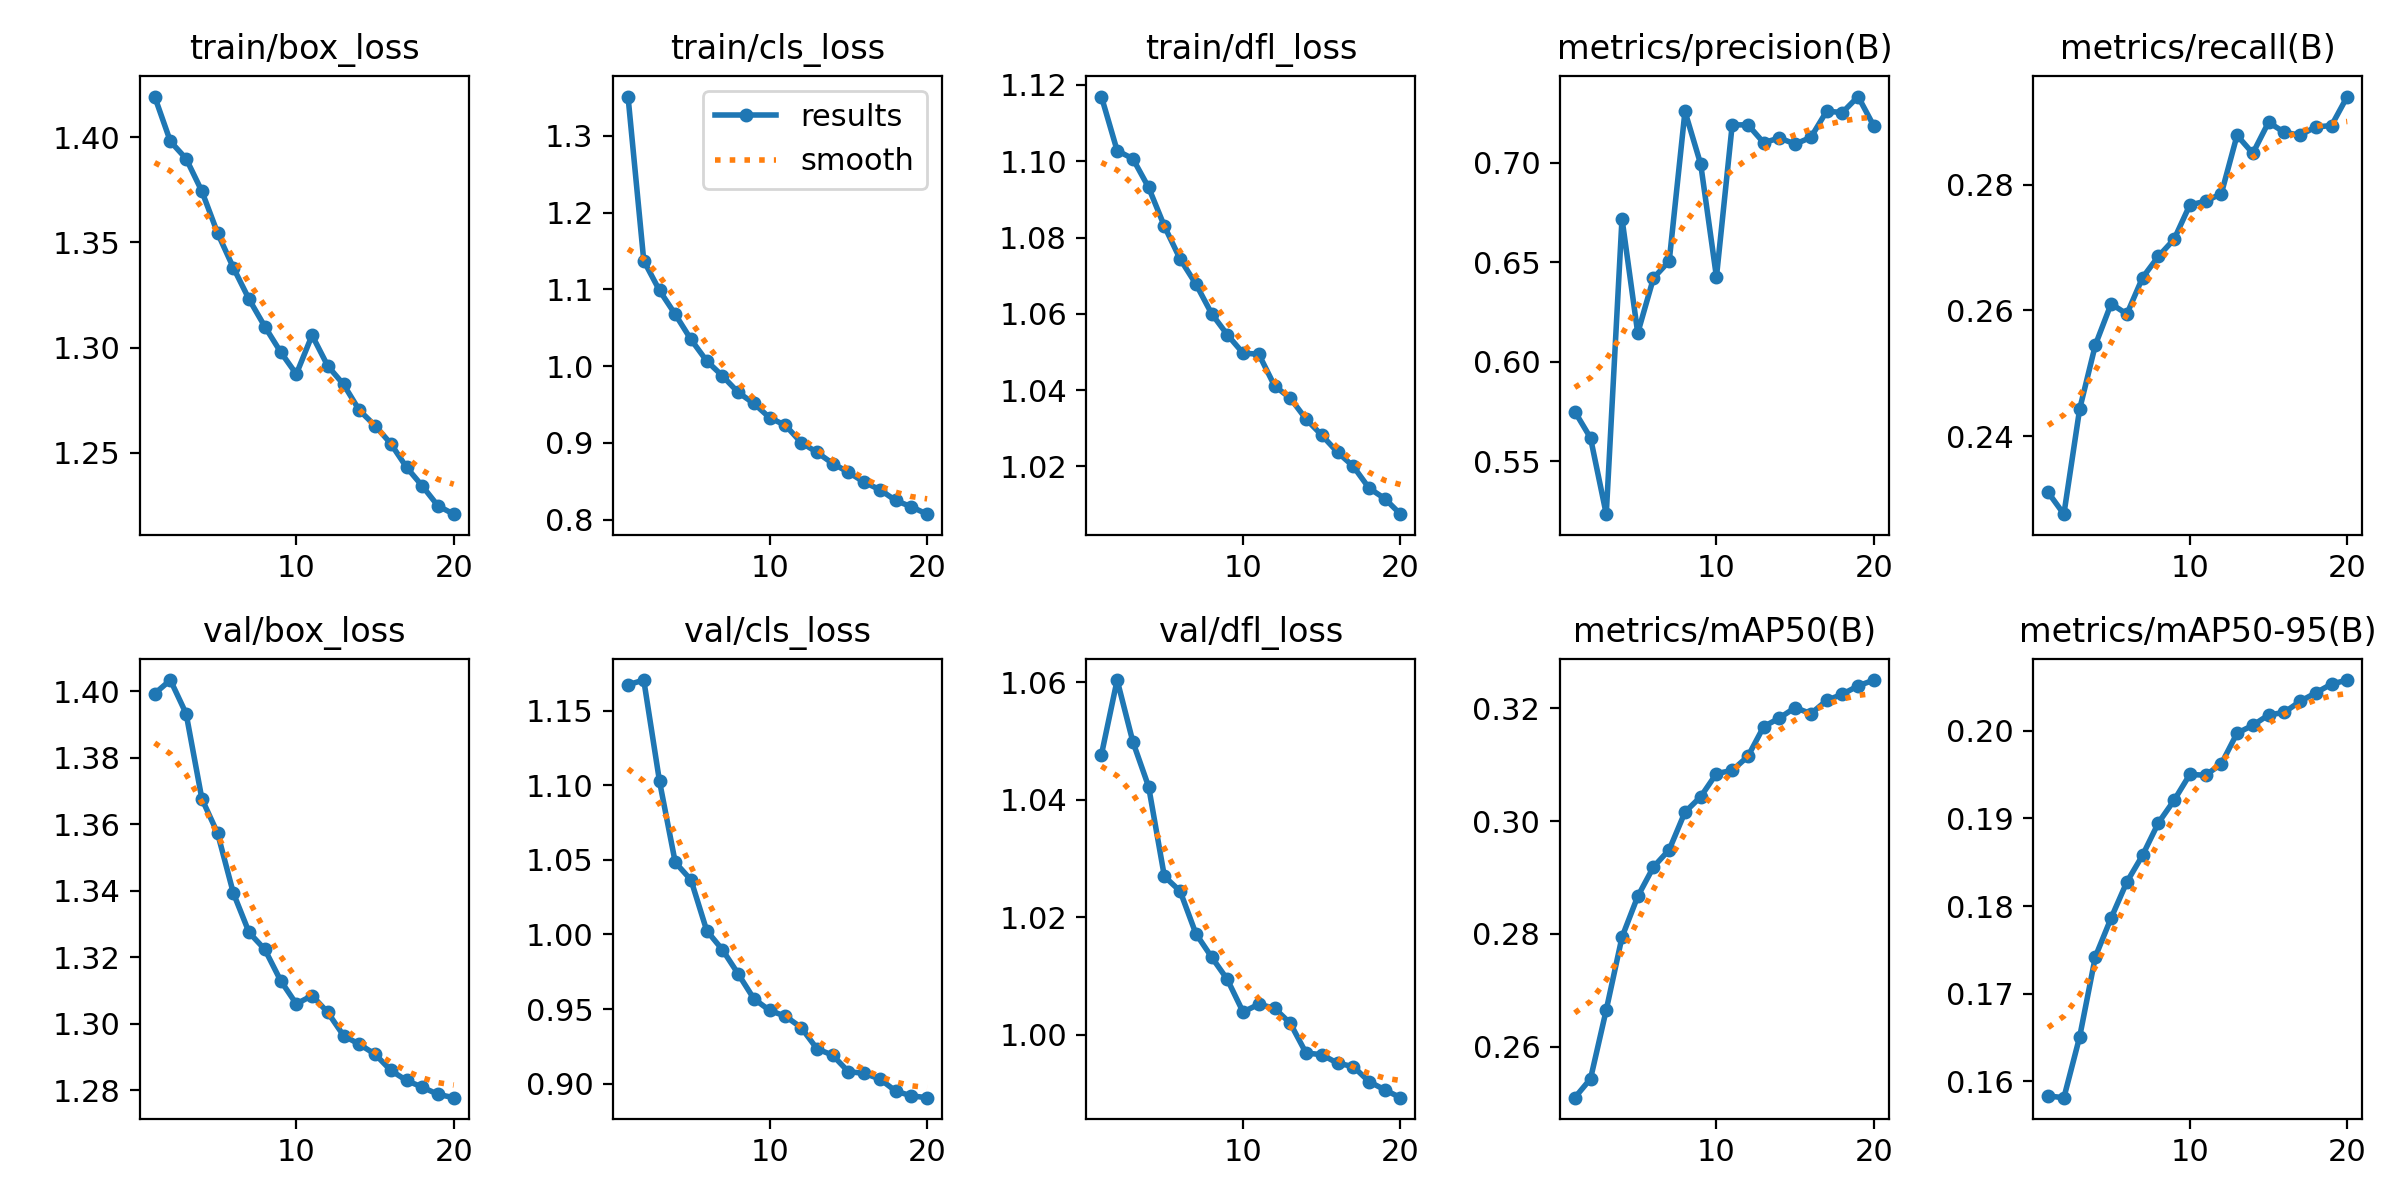

The table this chart was drawn from, first rows:
epoch, time, train/box_loss, train/cls_loss, train/dfl_loss, metrics/precision(B), metrics/recall(B), metrics/mAP50(B), metrics/mAP50-95(B), val/box_loss, val/cls_loss, val/dfl_loss, lr/pg0, lr/pg1, lr/pg2
1, 91.85, 1.419, 1.351, 1.117, 0.575, 0.2311, 0.2509, 0.1583, 1.399, 1.167, 1.048, 0.0001752, 0.0001752, 0.0001752
2, 167.4, 1.398, 1.137, 1.103, 0.5617, 0.2276, 0.2543, 0.1582, 1.403, 1.17, 1.06, 0.0003332, 0.0003332, 0.0003332
3, 242.9, 1.39, 1.099, 1.101, 0.5234, 0.2443, 0.2665, 0.1651, 1.393, 1.103, 1.05, 0.0004738, 0.0004738, 0.0004738
4, 317.8, 1.374, 1.067, 1.093, 0.6719, 0.2545, 0.2794, 0.1742, 1.368, 1.048, 1.042, 0.0004479, 0.0004479, 0.0004479
5, 392.6, 1.354, 1.035, 1.083, 0.6144, 0.2611, 0.2866, 0.1786, 1.357, 1.036, 1.027, 0.0004219, 0.0004219, 0.0004219
6, 467.3, 1.338, 1.007, 1.074, 0.6421, 0.2594, 0.2919, 0.1827, 1.339, 1.002, 1.024, 0.0003958, 0.0003958, 0.0003958
7, 541.4, 1.323, 0.9872, 1.068, 0.6506, 0.2652, 0.2949, 0.1858, 1.327, 0.9897, 1.017, 0.0003698, 0.0003698, 0.0003698
8, 616.7, 1.31, 0.9658, 1.06, 0.7259, 0.2686, 0.3016, 0.1895, 1.322, 0.9735, 1.013, 0.0003437, 0.0003437, 0.0003437
9, 691.5, 1.298, 0.9513, 1.055, 0.6993, 0.2713, 0.3043, 0.192, 1.313, 0.9568, 1.009, 0.0003177, 0.0003177, 0.0003177
10, 766.1, 1.287, 0.9327, 1.05, 0.6426, 0.2768, 0.3084, 0.195, 1.306, 0.949, 1.004, 0.0002917, 0.0002917, 0.0002917
11, 839.8, 1.306, 0.9229, 1.049, 0.719, 0.2774, 0.309, 0.1949, 1.309, 0.9451, 1.005, 0.0002656, 0.0002656, 0.0002656
12, 909.6, 1.291, 0.9005, 1.041, 0.7191, 0.2786, 0.3115, 0.1962, 1.303, 0.9376, 1.005, 0.0002396, 0.0002396, 0.0002396
13, 979.9, 1.282, 0.8878, 1.038, 0.7101, 0.2878, 0.3167, 0.1997, 1.296, 0.9234, 1.002, 0.0002136, 0.0002136, 0.0002136
14, 1049, 1.27, 0.8732, 1.032, 0.7125, 0.285, 0.3183, 0.2006, 1.294, 0.919, 0.9969, 0.0001875, 0.0001875, 0.0001875
15, 1119, 1.263, 0.8619, 1.028, 0.7094, 0.2899, 0.3201, 0.2018, 1.291, 0.908, 0.9966, 0.0001615, 0.0001615, 0.0001615
16, 1189, 1.254, 0.8489, 1.024, 0.7128, 0.2883, 0.3191, 0.2021, 1.286, 0.9069, 0.9952, 0.0001354, 0.0001354, 0.0001354
17, 1258, 1.243, 0.8391, 1.02, 0.7259, 0.2879, 0.3214, 0.2033, 1.283, 0.9031, 0.9946, 0.0001094, 0.0001094, 0.0001094
18, 1328, 1.234, 0.8251, 1.014, 0.7253, 0.2892, 0.3225, 0.2043, 1.281, 0.895, 0.992, 8.3371e-05, 8.3371e-05, 8.3371e-05
19, 1398, 1.225, 0.8168, 1.012, 0.7333, 0.2894, 0.324, 0.2053, 1.279, 0.8918, 0.9906, 5.7334e-05, 5.7334e-05, 5.7334e-05
20, 1467, 1.221, 0.8072, 1.007, 0.7185, 0.294, 0.325, 0.2058, 1.278, 0.8906, 0.9893, 3.1297e-05, 3.1297e-05, 3.1297e-05
